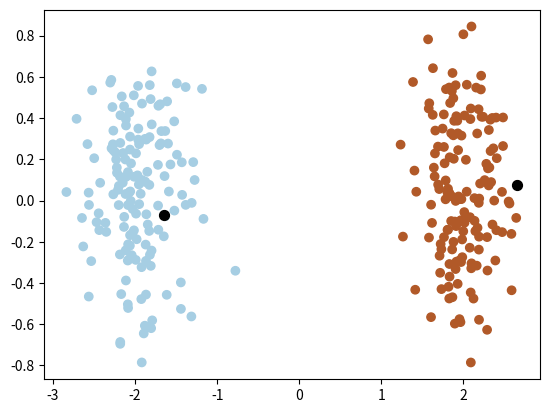

Python code for this plot:
import numpy as np
from random import randrange

# Defining Function
SL_Val = ""
def f(x):
    return x ** 3 - 5 * x - 9

# Implementing Secant line Method
def secant(x0, x1, e, N):
    global SL_Val
    print('\n\n*** SECANT LINE METHOD ***')
    step = 1
    condition = True
    while condition:
        if f(x0) == f(x1):
            print('Divide by zero error!')
            break
        x2 = x0 - (x1 - x0) * f(x0) / (f(x1) - f(x0))
        print('Iteration-%d, x2 = %0.6f and f(x2) = %0.6f' % (step, x2, f(x2)))
        x0 = x1
        x1 = x2
        step = step + 1
        if step > N:
            print('')
            break
        condition = abs(f(x2)) > e
    SL_Val = x2
    #print("Required farthest point is : ",int(SL_Val))
x0 = randrange(2,4)
x1 = randrange(4,5)
e = 0.000001
N = randrange(10)
# Converting x0 and e to float
x0 = float(x0)
x1 = float(x1)
e = float(e)
# Converting N to integer
N = int(N)
secant(x0, x1, e, N)
def rffc(X,D,k):
    """
    X: input vectors (n_samples by dimensionality)
    D: distance matrix (n_samples by n_samples)
    k: number of centroids
    out: indices of centroids
    """
    n=X.shape[0]
    visited=[]
    #the initial point, the farthest points are chosen
    i=np.int32(SL_Val)
    visited.append(i)
    while len(visited)<k:
        dist=np.mean([D[i] for i in visited],0)
        for i in np.argsort(dist)[::-1]:
            if i not in visited:
                visited.append(i)
                break
    return np.array(visited)
import matplotlib.pyplot as plt
n=300
e=0.1
mu1=np.array([-2.,0.])
mu2=np.array([2.,0.])
mu3=np.array([0.,2.])
mu=np.array([mu1,mu2,mu3])
x1=np.random.multivariate_normal(mu1,e*np.identity(2),n//2)
x2=np.random.multivariate_normal(mu2,e*np.identity(2),n//2)
#x3=np.random.multivariate_normal(mu3,e*np.identity(2),n//3)
X=np.r_[x1,x2]
y=np.concatenate([np.repeat(0,int(n/2)),np.repeat(1,int(n/2))])
X2=np.c_[np.sum(X**2,1)]
D=X2+X2.T-2*X.dot(X.T)
centroid_idx=rffc(X,D,2)
centroids=X[centroid_idx]
colors=plt.cm.Paired(np.linspace(0, 1, len(np.unique(y))))
plt.scatter(X[:,0],X[:,1],color=colors[y])
plt.scatter(centroids[:,0],centroids[:,1],color="black",s=50)
plt.show()
